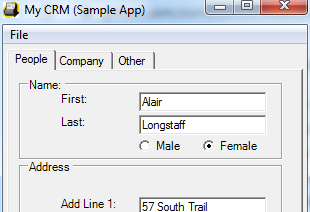
Task: Executes two tasks 
simultaneously that reads data of customers from an excel sheet and adds their information to a webpage and a desktop application.
Workflow: Desktop Data Capturing

Step 1: Open Application MyCRM on 'Form1' (mycrm.exe)

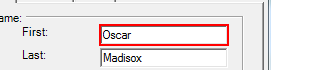
Step 2: type "[customersData.Rows(rowNumber)("first name").toString]" into 'textBoxPeopleFirstName'

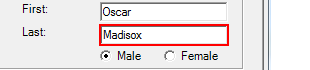
Step 3: type "[customersData.Rows(rowNumber)("last name").tostring]" into 'textBoxPeopleLastName'

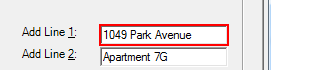
Step 4: type "[customersData.Rows(rowNumber)("address").tostring]" into 'textBoxPeopleAddLine1'

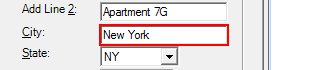
Step 5: type "[customersData.Rows(rowNumber)("city").tostring]" into 'textBoxPeopleAddressCity'

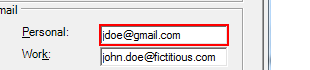
Step 6: type "[customersData.Rows(rowNumber)("personal email").tostring]" into 'textBoxPeoplePersonalEmail'

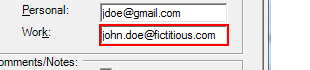
Step 7: type "[customersData.Rows(rowNumber)("work email").tostring]" into 'textBoxPeopleWorkEmail'

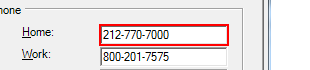
Step 8: type "[customersData.Rows(rowNumber)("home phone").tostring]" into 'textBoxPeopleHomePhone'

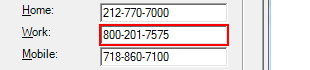
Step 9: type "[customersData.Rows(rowNumber)("work phone").tostring]" into 'textBoxPeopleWorkPhone'

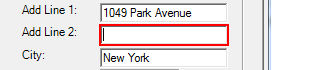
Step 10: type a value into 'textBoxPeopleAddLine2'

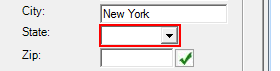
Step 11: type a value into 'comboBoxPeopleAddressState'

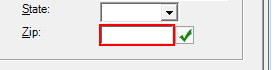
Step 12: type a value into 'textBoxPeopleAddressZip'

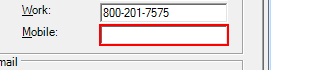
Step 13: type a value into 'textBoxPeopleMobilePhone'

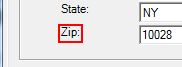
Step 14: click on 'label7'

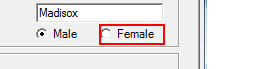
Step 15 [then]: click on 'radioButtonFemale'

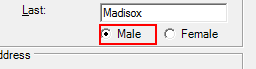
Step 16 [else]: click on 'radioButtonMale'

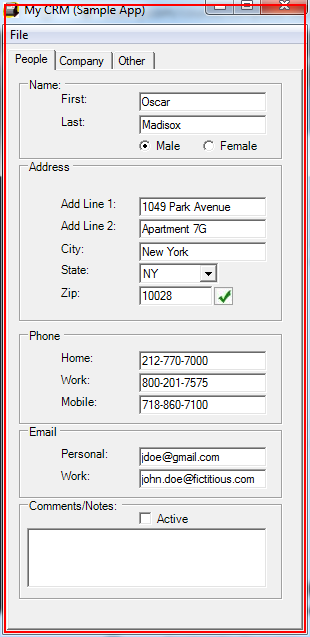
Step 17: Close Application MyCRM